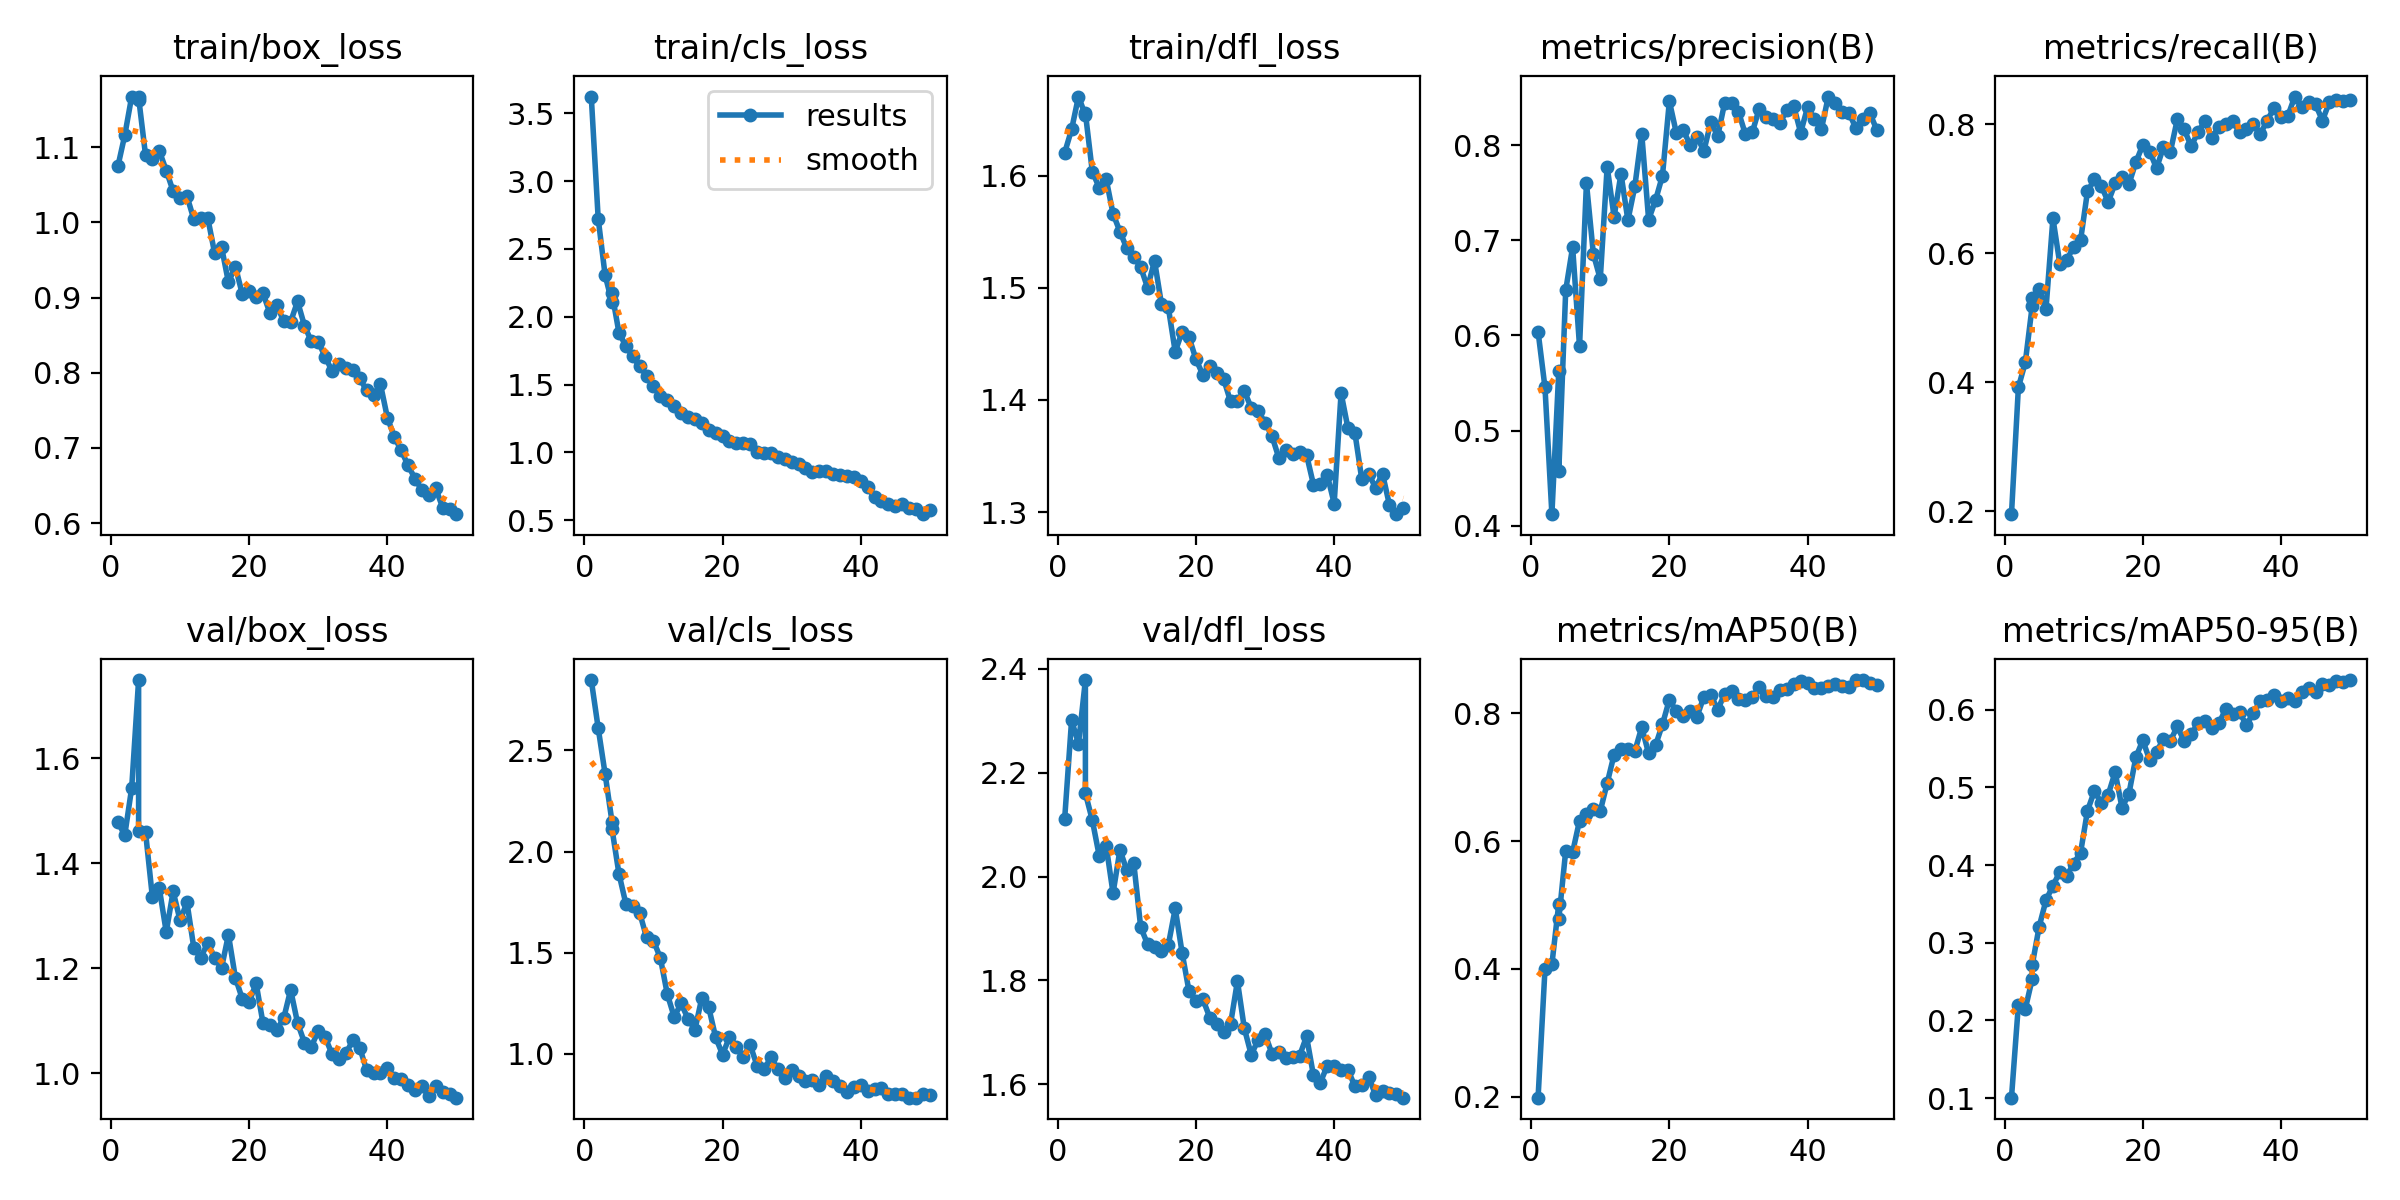

Data behind this chart, as committed beside it:
epoch, time, train/box_loss, train/cls_loss, train/dfl_loss, metrics/precision(B), metrics/recall(B), metrics/mAP50(B), metrics/mAP50-95(B), val/box_loss, val/cls_loss, val/dfl_loss, lr/pg0, lr/pg1, lr/pg2
1, 56.57, 1.074, 3.623, 1.621, 0.604, 0.1955, 0.1985, 0.1005, 1.478, 2.848, 2.111, 0.0002358, 0.0002358, 0.0002358
2, 130.8, 1.116, 2.723, 1.641, 0.5453, 0.3921, 0.3997, 0.2202, 1.454, 2.611, 2.301, 0.0004644, 0.0004644, 0.0004644
3, 202.9, 1.167, 2.307, 1.671, 0.4121, 0.4308, 0.4072, 0.2146, 1.544, 2.384, 2.256, 0.0006836, 0.0006836, 0.0006836
4, 266, 1.163, 2.106, 1.654, 0.5631, 0.5183, 0.5022, 0.2534, 1.75, 2.147, 2.378, 0.0006716, 0.0006716, 0.0006716
4, 46.21, 1.166, 2.172, 1.656, 0.4575, 0.5312, 0.4776, 0.2711, 1.463, 2.112, 2.16, 0.0006716, 0.0006716, 0.0006716
5, 86.55, 1.09, 1.883, 1.604, 0.6475, 0.5438, 0.5848, 0.3204, 1.46, 1.891, 2.108, 0.0006575, 0.0006575, 0.0006575
6, 128, 1.084, 1.784, 1.589, 0.6929, 0.5142, 0.5826, 0.3548, 1.335, 1.743, 2.04, 0.0006433, 0.0006433, 0.0006433
7, 169.2, 1.095, 1.708, 1.597, 0.5885, 0.6542, 0.632, 0.3734, 1.352, 1.731, 2.06, 0.0006292, 0.0006292, 0.0006292
8, 210.3, 1.069, 1.633, 1.566, 0.7602, 0.5834, 0.6417, 0.3913, 1.269, 1.698, 1.968, 0.000615, 0.000615, 0.000615
9, 251.1, 1.041, 1.565, 1.55, 0.6857, 0.5898, 0.6502, 0.3863, 1.346, 1.575, 2.051, 0.0006009, 0.0006009, 0.0006009
10, 291.7, 1.032, 1.49, 1.535, 0.6593, 0.6099, 0.6469, 0.4019, 1.291, 1.559, 2.012, 0.0005868, 0.0005868, 0.0005868
11, 332.3, 1.035, 1.414, 1.528, 0.7775, 0.6201, 0.6907, 0.4161, 1.325, 1.474, 2.026, 0.0005726, 0.0005726, 0.0005726
12, 373.2, 1.004, 1.386, 1.518, 0.7246, 0.696, 0.7351, 0.4699, 1.238, 1.296, 1.903, 0.0005585, 0.0005585, 0.0005585
13, 414.2, 1.005, 1.341, 1.5, 0.77, 0.7144, 0.7446, 0.4954, 1.22, 1.182, 1.87, 0.0005444, 0.0005444, 0.0005444
14, 454.9, 1.006, 1.291, 1.524, 0.7211, 0.7042, 0.7436, 0.4799, 1.248, 1.249, 1.864, 0.0005302, 0.0005302, 0.0005302
15, 495.5, 0.9591, 1.258, 1.486, 0.7566, 0.6797, 0.7406, 0.4906, 1.22, 1.174, 1.857, 0.0005161, 0.0005161, 0.0005161
16, 536.1, 0.9673, 1.249, 1.483, 0.8122, 0.7083, 0.778, 0.5195, 1.2, 1.119, 1.868, 0.0005019, 0.0005019, 0.0005019
17, 576.8, 0.9203, 1.214, 1.443, 0.7217, 0.7182, 0.7371, 0.4737, 1.264, 1.277, 1.939, 0.0004878, 0.0004878, 0.0004878
18, 617.5, 0.9412, 1.163, 1.461, 0.7423, 0.7073, 0.7499, 0.4919, 1.182, 1.229, 1.853, 0.0004737, 0.0004737, 0.0004737
19, 658.2, 0.9048, 1.146, 1.456, 0.7678, 0.741, 0.7825, 0.5387, 1.142, 1.081, 1.779, 0.0004595, 0.0004595, 0.0004595
20, 698.7, 0.9085, 1.121, 1.436, 0.8462, 0.7679, 0.8213, 0.5607, 1.135, 0.9963, 1.76, 0.0004454, 0.0004454, 0.0004454
21, 739.6, 0.9007, 1.085, 1.422, 0.8131, 0.7576, 0.8028, 0.5351, 1.172, 1.083, 1.764, 0.0004313, 0.0004313, 0.0004313
22, 782.6, 0.9054, 1.067, 1.431, 0.8163, 0.7318, 0.7962, 0.5459, 1.095, 1.034, 1.729, 0.0004171, 0.0004171, 0.0004171
23, 823.2, 0.8795, 1.069, 1.424, 0.8001, 0.7648, 0.8031, 0.5626, 1.092, 0.9868, 1.716, 0.000403, 0.000403, 0.000403
24, 863.6, 0.8895, 1.063, 1.419, 0.8084, 0.7574, 0.7948, 0.5601, 1.083, 1.044, 1.701, 0.0003888, 0.0003888, 0.0003888
25, 904.3, 0.8687, 1.004, 1.399, 0.7941, 0.8078, 0.8261, 0.5784, 1.105, 0.9405, 1.716, 0.0003747, 0.0003747, 0.0003747
26, 944.4, 0.8676, 0.9933, 1.399, 0.8244, 0.792, 0.8285, 0.5593, 1.159, 0.9234, 1.799, 0.0003606, 0.0003606, 0.0003606
27, 984.5, 0.8948, 0.9946, 1.408, 0.8096, 0.7659, 0.8056, 0.5683, 1.096, 0.982, 1.708, 0.0003464, 0.0003464, 0.0003464
28, 1026, 0.8627, 0.9652, 1.393, 0.8444, 0.7877, 0.8301, 0.5827, 1.058, 0.925, 1.657, 0.0003323, 0.0003323, 0.0003323
29, 1066, 0.8416, 0.9531, 1.39, 0.8442, 0.8051, 0.8344, 0.5854, 1.05, 0.8792, 1.686, 0.0003182, 0.0003182, 0.0003182
30, 1106, 0.8412, 0.9311, 1.38, 0.8352, 0.7794, 0.8228, 0.5761, 1.081, 0.9184, 1.697, 0.000304, 0.000304, 0.000304
31, 1146, 0.8211, 0.9179, 1.368, 0.8115, 0.7959, 0.8206, 0.5823, 1.068, 0.8889, 1.659, 0.0002899, 0.0002899, 0.0002899
32, 1186, 0.8021, 0.8825, 1.348, 0.8134, 0.8004, 0.8252, 0.6005, 1.036, 0.8658, 1.662, 0.0002757, 0.0002757, 0.0002757
33, 1227, 0.8121, 0.8562, 1.355, 0.8384, 0.8045, 0.8405, 0.5941, 1.026, 0.8714, 1.65, 0.0002616, 0.0002616, 0.0002616
34, 1267, 0.8063, 0.8599, 1.352, 0.8295, 0.7883, 0.8276, 0.5966, 1.037, 0.8457, 1.652, 0.0002475, 0.0002475, 0.0002475
35, 1308, 0.8041, 0.8623, 1.354, 0.8276, 0.7921, 0.8249, 0.5803, 1.062, 0.8923, 1.655, 0.0002333, 0.0002333, 0.0002333
36, 1348, 0.7925, 0.8405, 1.351, 0.8232, 0.8002, 0.8362, 0.5958, 1.048, 0.866, 1.692, 0.0002192, 0.0002192, 0.0002192
37, 1388, 0.7764, 0.8311, 1.325, 0.837, 0.7845, 0.8376, 0.6107, 1.006, 0.8418, 1.618, 0.0002051, 0.0002051, 0.0002051
38, 1428, 0.7705, 0.8284, 1.325, 0.841, 0.8058, 0.8455, 0.612, 0.9998, 0.8135, 1.604, 0.0001909, 0.0001909, 0.0001909
39, 1469, 0.7846, 0.8202, 1.333, 0.8132, 0.8252, 0.851, 0.6187, 1.001, 0.8354, 1.636, 0.0001768, 0.0001768, 0.0001768
40, 1692, 0.7403, 0.7884, 1.308, 0.8399, 0.8114, 0.848, 0.6118, 1.009, 0.8463, 1.635, 0.0001626, 0.0001626, 0.0001626
41, 1759, 0.7148, 0.7417, 1.406, 0.8274, 0.8131, 0.84, 0.6147, 0.9914, 0.8164, 1.627, 0.0001485, 0.0001485, 0.0001485
42, 1799, 0.6965, 0.6686, 1.375, 0.8168, 0.8429, 0.8387, 0.6109, 0.9891, 0.8238, 1.628, 0.0001344, 0.0001344, 0.0001344
43, 1839, 0.6767, 0.6411, 1.371, 0.8511, 0.8263, 0.8424, 0.6226, 0.9779, 0.8329, 1.596, 0.0001202, 0.0001202, 0.0001202
44, 1879, 0.6589, 0.6169, 1.329, 0.8444, 0.835, 0.8451, 0.6285, 0.9684, 0.8037, 1.599, 0.0001061, 0.0001061, 0.0001061
45, 1919, 0.6437, 0.6068, 1.334, 0.8351, 0.8309, 0.8434, 0.6233, 0.9748, 0.8008, 1.615, 9.19632e-05, 9.19632e-05, 9.19632e-05
46, 1960, 0.638, 0.6225, 1.322, 0.8339, 0.8056, 0.8407, 0.6335, 0.9553, 0.799, 1.579, 7.7826e-05, 7.7826e-05, 7.7826e-05
47, 2326, 0.6461, 0.5931, 1.334, 0.8178, 0.8341, 0.852, 0.6316, 0.9746, 0.7833, 1.587, 6.36888e-05, 6.36888e-05, 6.36888e-05
48, 2366, 0.6206, 0.5826, 1.306, 0.8274, 0.8375, 0.8513, 0.6364, 0.9632, 0.7833, 1.584, 4.95516e-05, 4.95516e-05, 4.95516e-05
49, 2406, 0.6187, 0.5446, 1.298, 0.8338, 0.8366, 0.8477, 0.6353, 0.9607, 0.8008, 1.581, 3.54144e-05, 3.54144e-05, 3.54144e-05
50, 2445, 0.6118, 0.5763, 1.304, 0.8164, 0.8372, 0.8438, 0.6382, 0.9529, 0.7954, 1.575, 2.12772e-05, 2.12772e-05, 2.12772e-05
